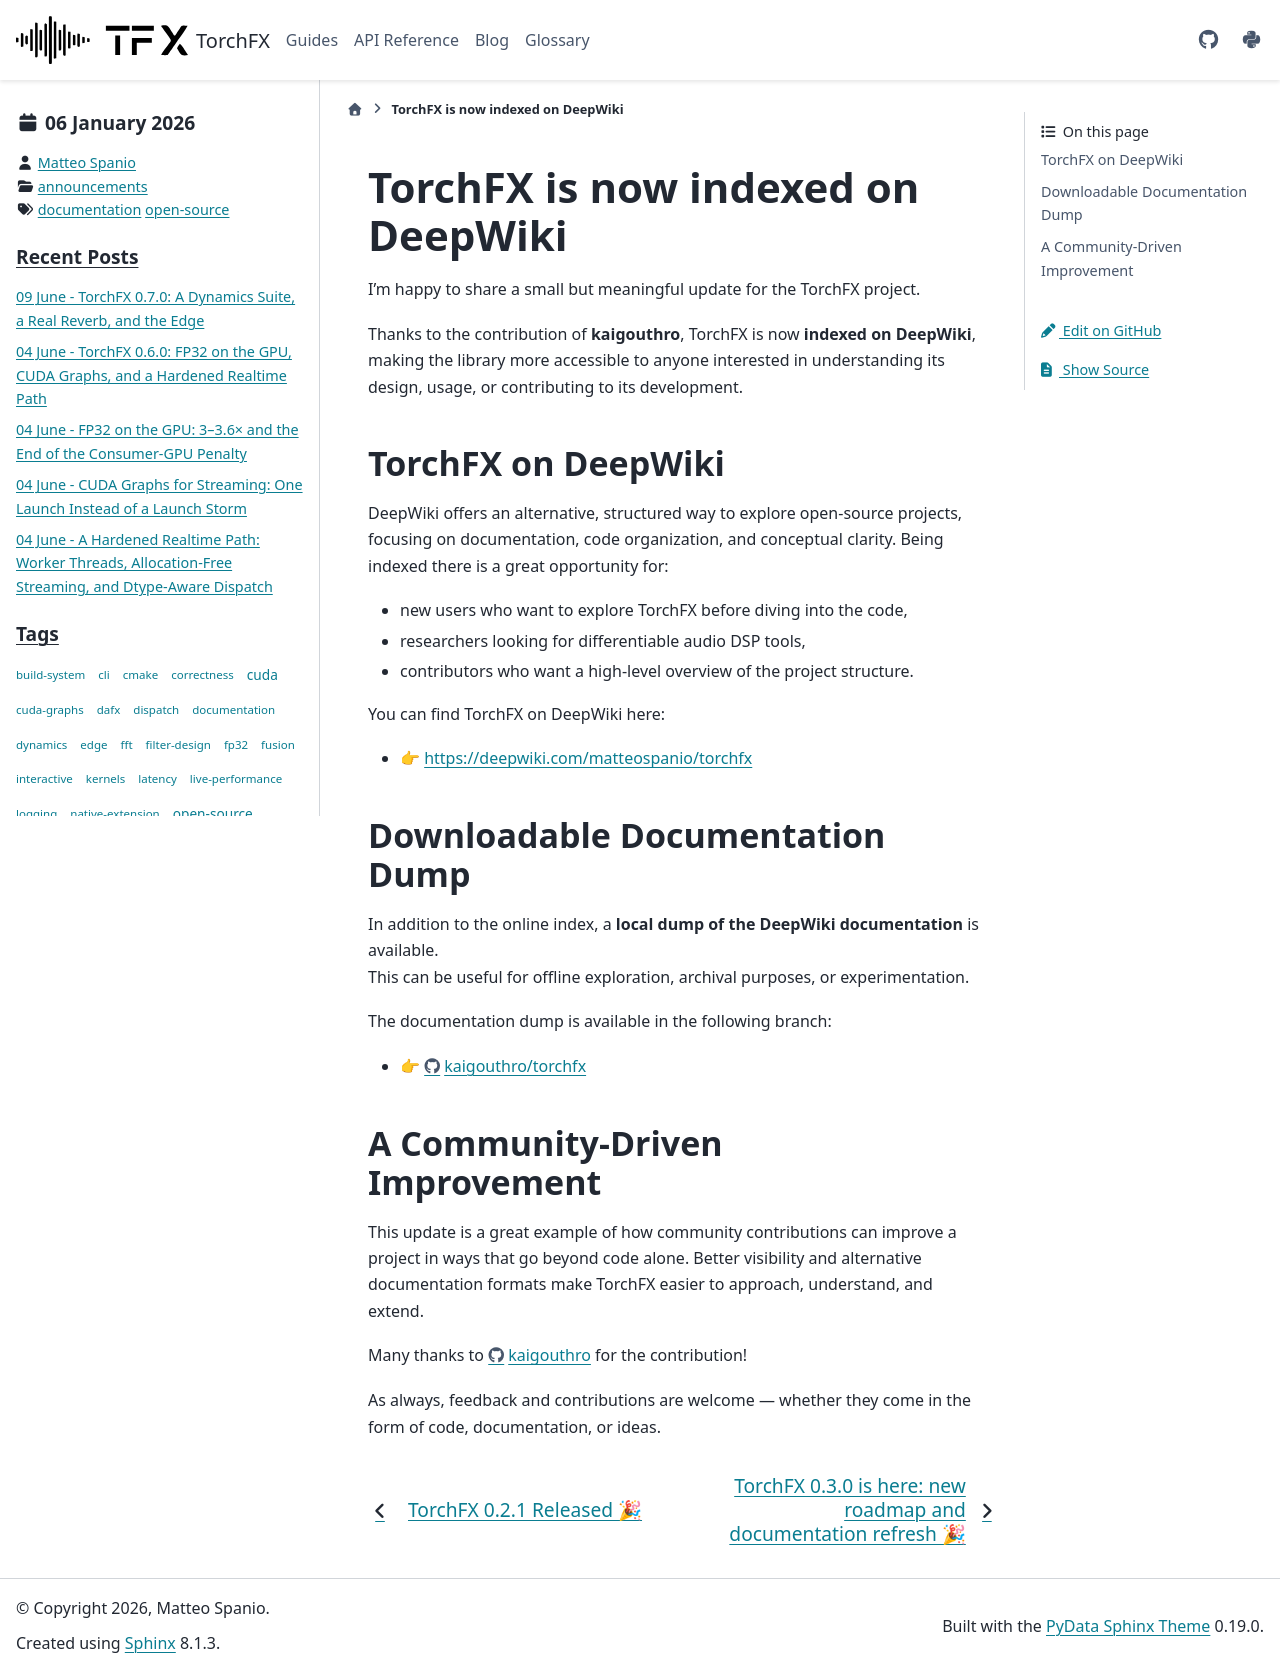

repository: matteospanio/torchfx · page: blog/2026-01-06-deepwiki.html · generator: sphinx

---
blogpost: true
date: Jan 06, 2026
author: Matteo Spanio
category: announcements
tags: documentation, open-source
---

# TorchFX is now indexed on DeepWiki

I’m happy to share a small but meaningful update for the TorchFX project.

Thanks to the contribution of **kaigouthro**, TorchFX is now **indexed on DeepWiki**, making the library more accessible to anyone interested in understanding its design, usage, or contributing to its development.

## TorchFX on DeepWiki

DeepWiki offers an alternative, structured way to explore open-source projects, focusing on documentation, code organization, and conceptual clarity. Being indexed there is a great opportunity for:

- new users who want to explore TorchFX before diving into the code,
- researchers looking for differentiable audio DSP tools,
- contributors who want a high-level overview of the project structure.

You can find TorchFX on DeepWiki here:

- 👉 [https://deepwiki.com/matteospanio/torchfx](https://deepwiki.com/matteospanio/torchfx)

## Downloadable Documentation Dump

In addition to the online index, a **local dump of the DeepWiki documentation** is available.  
This can be useful for offline exploration, archival purposes, or experimentation.

The documentation dump is available in the following branch:

- 👉 [https://github.com/kaigouthro/torchfx/tree/deepwiki-01-2026](https://github.com/kaigouthro/torchfx/tree/deepwiki-01-2026)

## A Community-Driven Improvement

This update is a great example of how community contributions can improve a project in ways that go beyond code alone. Better visibility and alternative documentation formats make TorchFX easier to approach, understand, and extend.

Many thanks to [https://github.com/kaigouthro](https://github.com/kaigouthro) for the contribution!

As always, feedback and contributions are welcome — whether they come in the form of code, documentation, or ideas.
